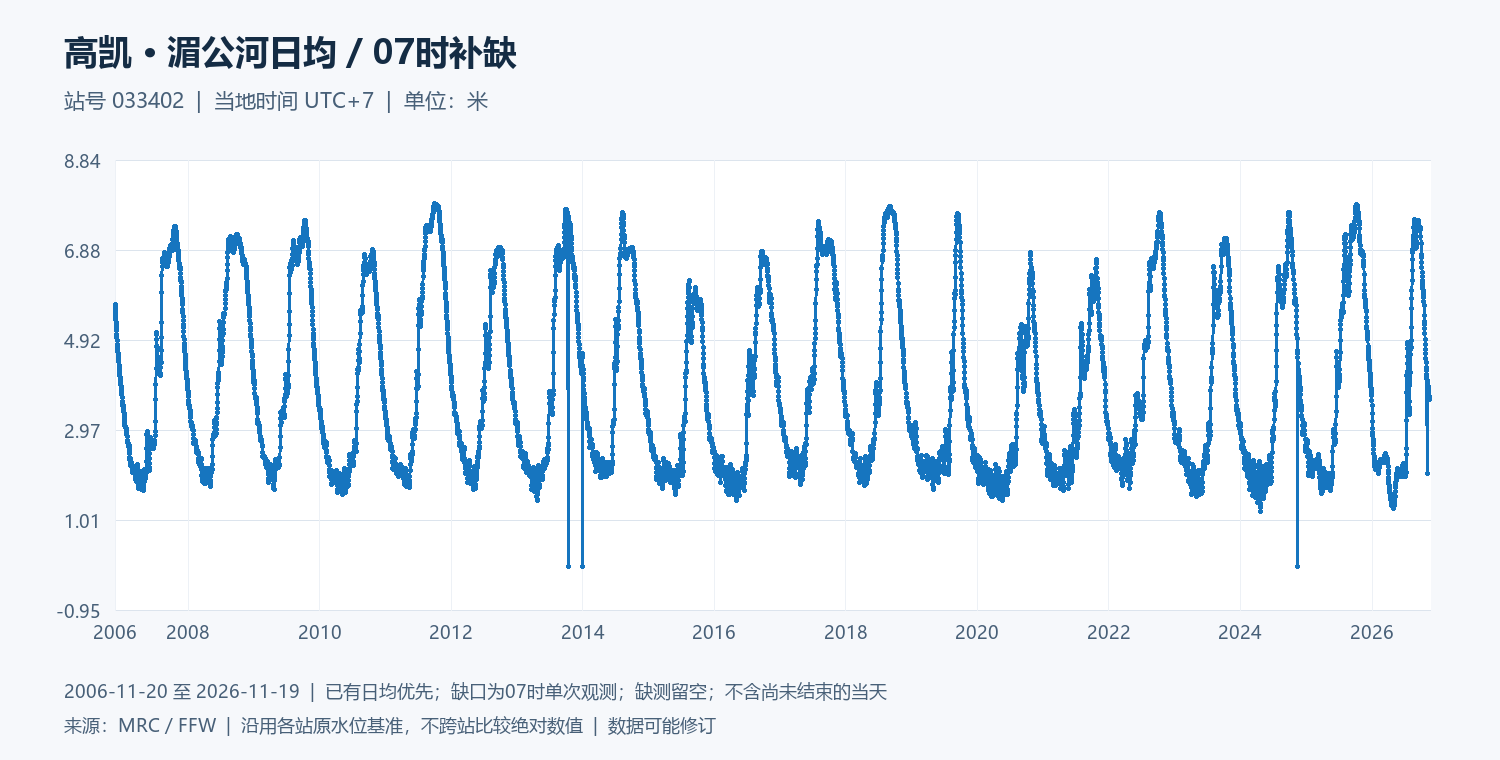

The table this chart was drawn from, first rows:
date, water_level_m
2006-11-20, 5.7
2006-11-21, 5.63
2006-11-22, 5.575
2006-11-23, 5.505
2006-11-24, 5.44
2006-11-25, 5.37
2006-11-26, 5.31
2006-11-27, 5.25
2006-11-28, 5.195
2006-11-29, 5.125
2006-11-30, 5.045
2006-12-01, 4.97
2006-12-02, 4.905
2006-12-03, 4.835
2006-12-04, 4.765
2006-12-05, 4.72
2006-12-06, 4.68
2006-12-07, 4.64
2006-12-08, 4.59
2006-12-09, 4.55
2006-12-10, 4.51
2006-12-11, 4.51
2006-12-12, 4.46
2006-12-13, 4.375
2006-12-14, 4.295
2006-12-15, 4.23
2006-12-16, 4.18
2006-12-17, 4.145
2006-12-18, 4.11
2006-12-19, 4.07
2006-12-20, 4.05
2006-12-21, 4.015
2006-12-22, 3.995
2006-12-23, 3.95
2006-12-24, 3.91
2006-12-25, 3.87
2006-12-26, 3.805
2006-12-27, 3.78
2006-12-28, 3.74
2006-12-29, 3.67
2006-12-30, 3.595
2006-12-31, 3.57
2007-01-01, 3.545
2007-01-02, 3.52
2007-01-03, 3.495
2007-01-04, 3.49
2007-01-05, 3.465
2007-01-06, 3.46
2007-01-07, 3.395
2007-01-08, 3.37
2007-01-09, 3.325
2007-01-10, 3.26
2007-01-11, 3.2
2007-01-12, 3.15
2007-01-13, 3.105
2007-01-14, 3.06
2007-01-15, 3.035
2007-01-16, 3.02
2007-01-17, 3.02
2007-01-18, 3.015
... 7,245 more rows
